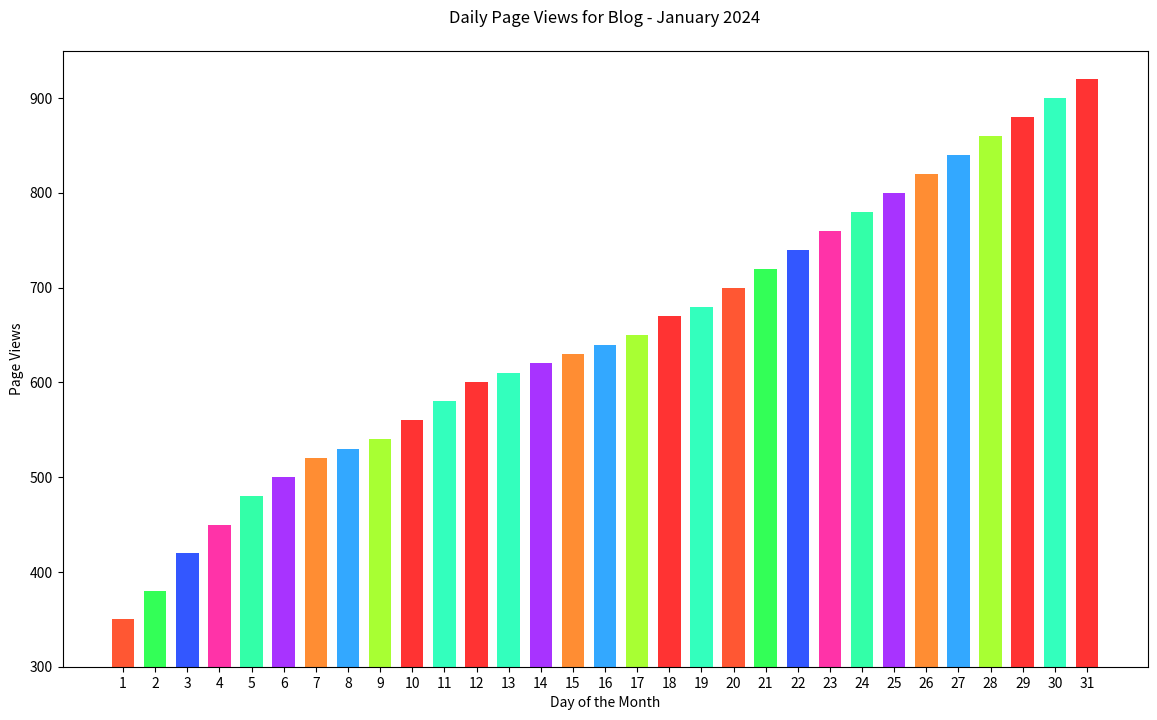

Write the Python code that produced this figure.

import matplotlib.pyplot as plt

# Data
days = [str(day) for day in range(1, 32)]
page_views = [350, 380, 420, 450, 480, 500, 520, 530, 540, 560, 580, 600, 610, 620, 630, 
              640, 650, 670, 680, 700, 720, 740, 760, 780, 800, 820, 840, 860, 880, 900, 920]

# Creating the figure and specifying figure size
plt.figure(figsize=(14, 8))

# Creating the bar chart
plt.bar(days, page_views, width=0.7, color=['#FF5733', '#33FF57', '#3357FF', '#FF33A8', '#33FFA8', 
                                             '#A833FF', '#FF8D33', '#33A8FF', '#A8FF33', '#FF3333', 
                                             '#33FFBD', '#FF3333', '#33FFBD', '#A833FF', '#FF8D33', 
                                             '#33A8FF', '#A8FF33', '#FF3333', '#33FFBD', '#FF5733', 
                                             '#33FF57', '#3357FF', '#FF33A8', '#33FFA8', '#A833FF', 
                                             '#FF8D33', '#33A8FF', '#A8FF33', '#FF3333', '#33FFBD', 
                                             '#FF3333'])

# Adding labels and title
plt.ylabel('Page Views')
plt.xlabel('Day of the Month')
plt.title('Daily Page Views for Blog - January 2024', pad=20)

# Setting y-axis limits to truncate
plt.ylim(300, 950)

# Show the plot
plt.show()
